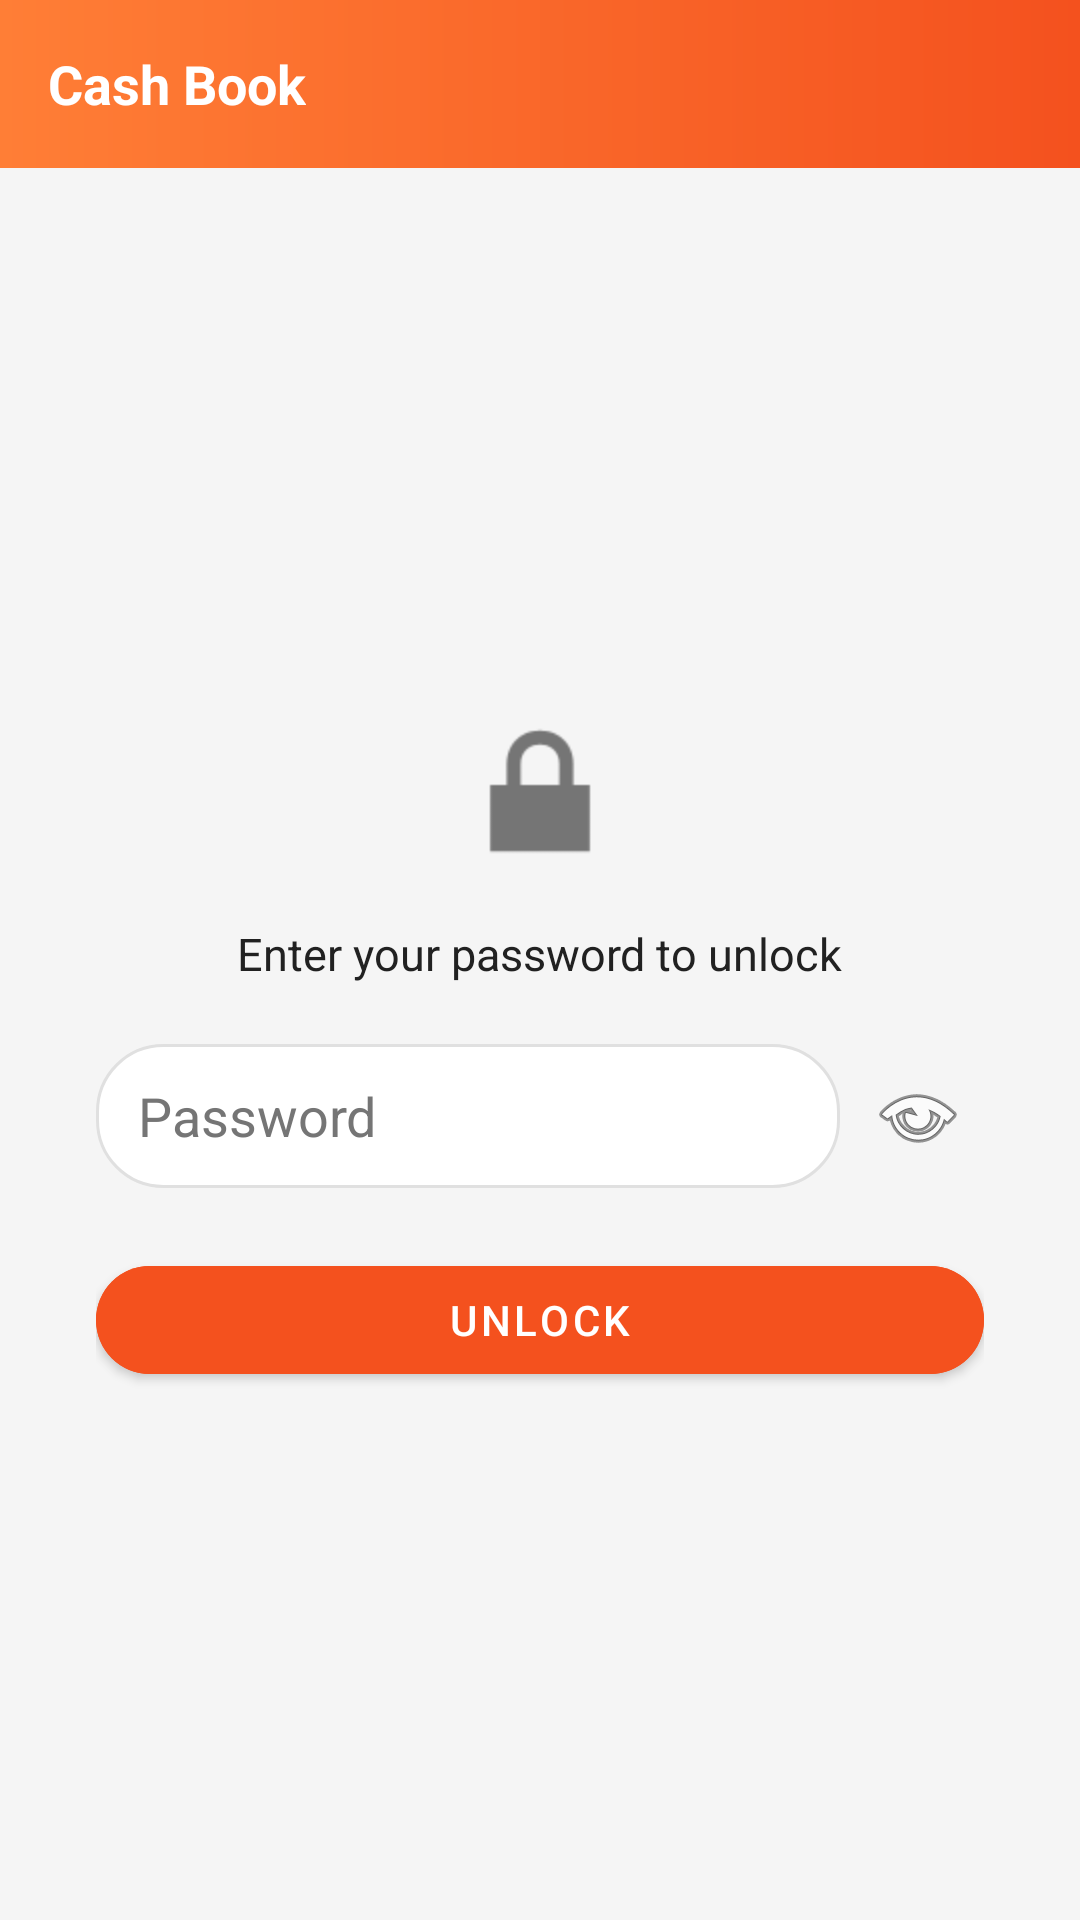

Layout XML and referenced resources for this Android screen:
<!-- AndroidManifest.xml: application theme Theme.KashTrack -->
<!-- res/layout/activity_app_lock.xml -->
<?xml version="1.0" encoding="utf-8"?>
<LinearLayout xmlns:android="http://schemas.android.com/apk/res/android"
    xmlns:app="http://schemas.android.com/apk/res-auto"
    android:layout_width="match_parent"
    android:layout_height="match_parent"
    android:background="@color/bg_light"
    android:orientation="vertical">

    <LinearLayout
        android:layout_width="match_parent"
        android:layout_height="56dp"
        android:background="@drawable/bg_header_gradient"
        android:gravity="center_vertical"
        android:orientation="horizontal"
        android:paddingStart="16dp">

        <TextView
            android:layout_width="wrap_content"
            android:layout_height="wrap_content"
            android:text="@string/cash_book_title"
            android:textColor="@android:color/white"
            android:textSize="18sp"
            android:textStyle="bold" />
    </LinearLayout>

    <LinearLayout
        android:layout_width="match_parent"
        android:layout_height="0dp"
        android:layout_weight="1"
        android:gravity="center"
        android:orientation="vertical"
        android:paddingStart="32dp"
        android:paddingEnd="32dp">

        <ImageView
            android:layout_width="64dp"
            android:layout_height="64dp"
            android:src="@android:drawable/ic_lock_lock"
            android:tint="@color/text_gray" />

        <TextView
            android:layout_width="wrap_content"
            android:layout_height="wrap_content"
            android:layout_marginTop="12dp"
            android:text="Enter your password to unlock"
            android:textColor="@color/text_dark"
            android:textSize="15sp" />

        <LinearLayout
            android:layout_width="match_parent"
            android:layout_height="wrap_content"
            android:layout_marginTop="20dp"
            android:gravity="center_vertical"
            android:orientation="horizontal">

            <EditText
                android:id="@+id/etAppLockPassword"
                android:layout_width="0dp"
                android:layout_height="48dp"
                android:layout_weight="1"
                android:background="@drawable/bg_search_rounded"
                android:hint="Password"
                android:inputType="textPassword"
                android:paddingStart="14dp"
                android:paddingEnd="14dp"
                android:singleLine="true"
                android:textColor="@color/text_dark"
                android:textColorHint="@color/text_gray" />

            <ImageButton
                android:id="@+id/btnAppLockToggle"
                android:layout_width="44dp"
                android:layout_height="44dp"
                android:layout_marginStart="4dp"
                android:background="?attr/selectableItemBackgroundBorderless"
                android:src="@android:drawable/ic_menu_view" />
        </LinearLayout>

        <TextView
            android:id="@+id/tvAppLockError"
            android:layout_width="match_parent"
            android:layout_height="wrap_content"
            android:layout_marginTop="8dp"
            android:text="Incorrect password"
            android:textColor="@color/red_out"
            android:textSize="13sp"
            android:visibility="gone" />

        <com.google.android.material.button.MaterialButton
            android:id="@+id/btnAppLockUnlock"
            android:layout_width="match_parent"
            android:layout_height="48dp"
            android:layout_marginTop="20dp"
            android:backgroundTint="@color/header_orange_end"
            android:text="UNLOCK"
            android:textColor="@android:color/white"
            app:cornerRadius="24dp" />
    </LinearLayout>

</LinearLayout>
<!-- resources referenced by this layout -->
<resources>
  <color name="bg_light">#F5F5F5</color>
  <color name="header_orange_end">#F4511E</color>
  <color name="red_out">#E53935</color>
  <color name="text_dark">#212121</color>
  <color name="text_gray">#757575</color>
  <!-- drawable bg_header_gradient (drawable) -->
  <?xml version="1.0" encoding="utf-8"?>
  <shape xmlns:android="http://schemas.android.com/apk/res/android">
      <gradient
          android:angle="0"
          android:startColor="@color/header_orange_start"
          android:endColor="@color/header_orange_end" />
  </shape>
  <!-- drawable bg_search_rounded (drawable) -->
  <?xml version="1.0" encoding="utf-8"?>
  <shape xmlns:android="http://schemas.android.com/apk/res/android">
      <solid android:color="@android:color/white" />
      <stroke
          android:width="1dp"
          android:color="@color/divider" />
      <corners android:radius="22dp" />
  </shape>
  <string name="cash_book_title">Cash Book</string>
  <style name="Theme.KashTrack" parent="Theme.MaterialComponents.DayNight.DarkActionBar">
          
          <item name="colorPrimary">@color/purple_500</item>
          <item name="colorPrimaryVariant">@color/purple_700</item>
          <item name="colorOnPrimary">@color/white</item>
          
          <item name="colorSecondary">@color/teal_200</item>
          <item name="colorSecondaryVariant">@color/teal_700</item>
          <item name="colorOnSecondary">@color/black</item>
          
          <item name="android:statusBarColor">?attr/colorPrimaryVariant</item>
          
      </style>
  <color name="header_orange_start">#FF7E36</color>
  <color name="divider">#E0E0E0</color>
  <color name="purple_500">#FF6200EE</color>
  <color name="purple_700">#FF3700B3</color>
  <color name="white">#FFFFFFFF</color>
  <color name="teal_200">#FF03DAC5</color>
  <color name="teal_700">#FF018786</color>
  <color name="black">#FF000000</color>
</resources>
